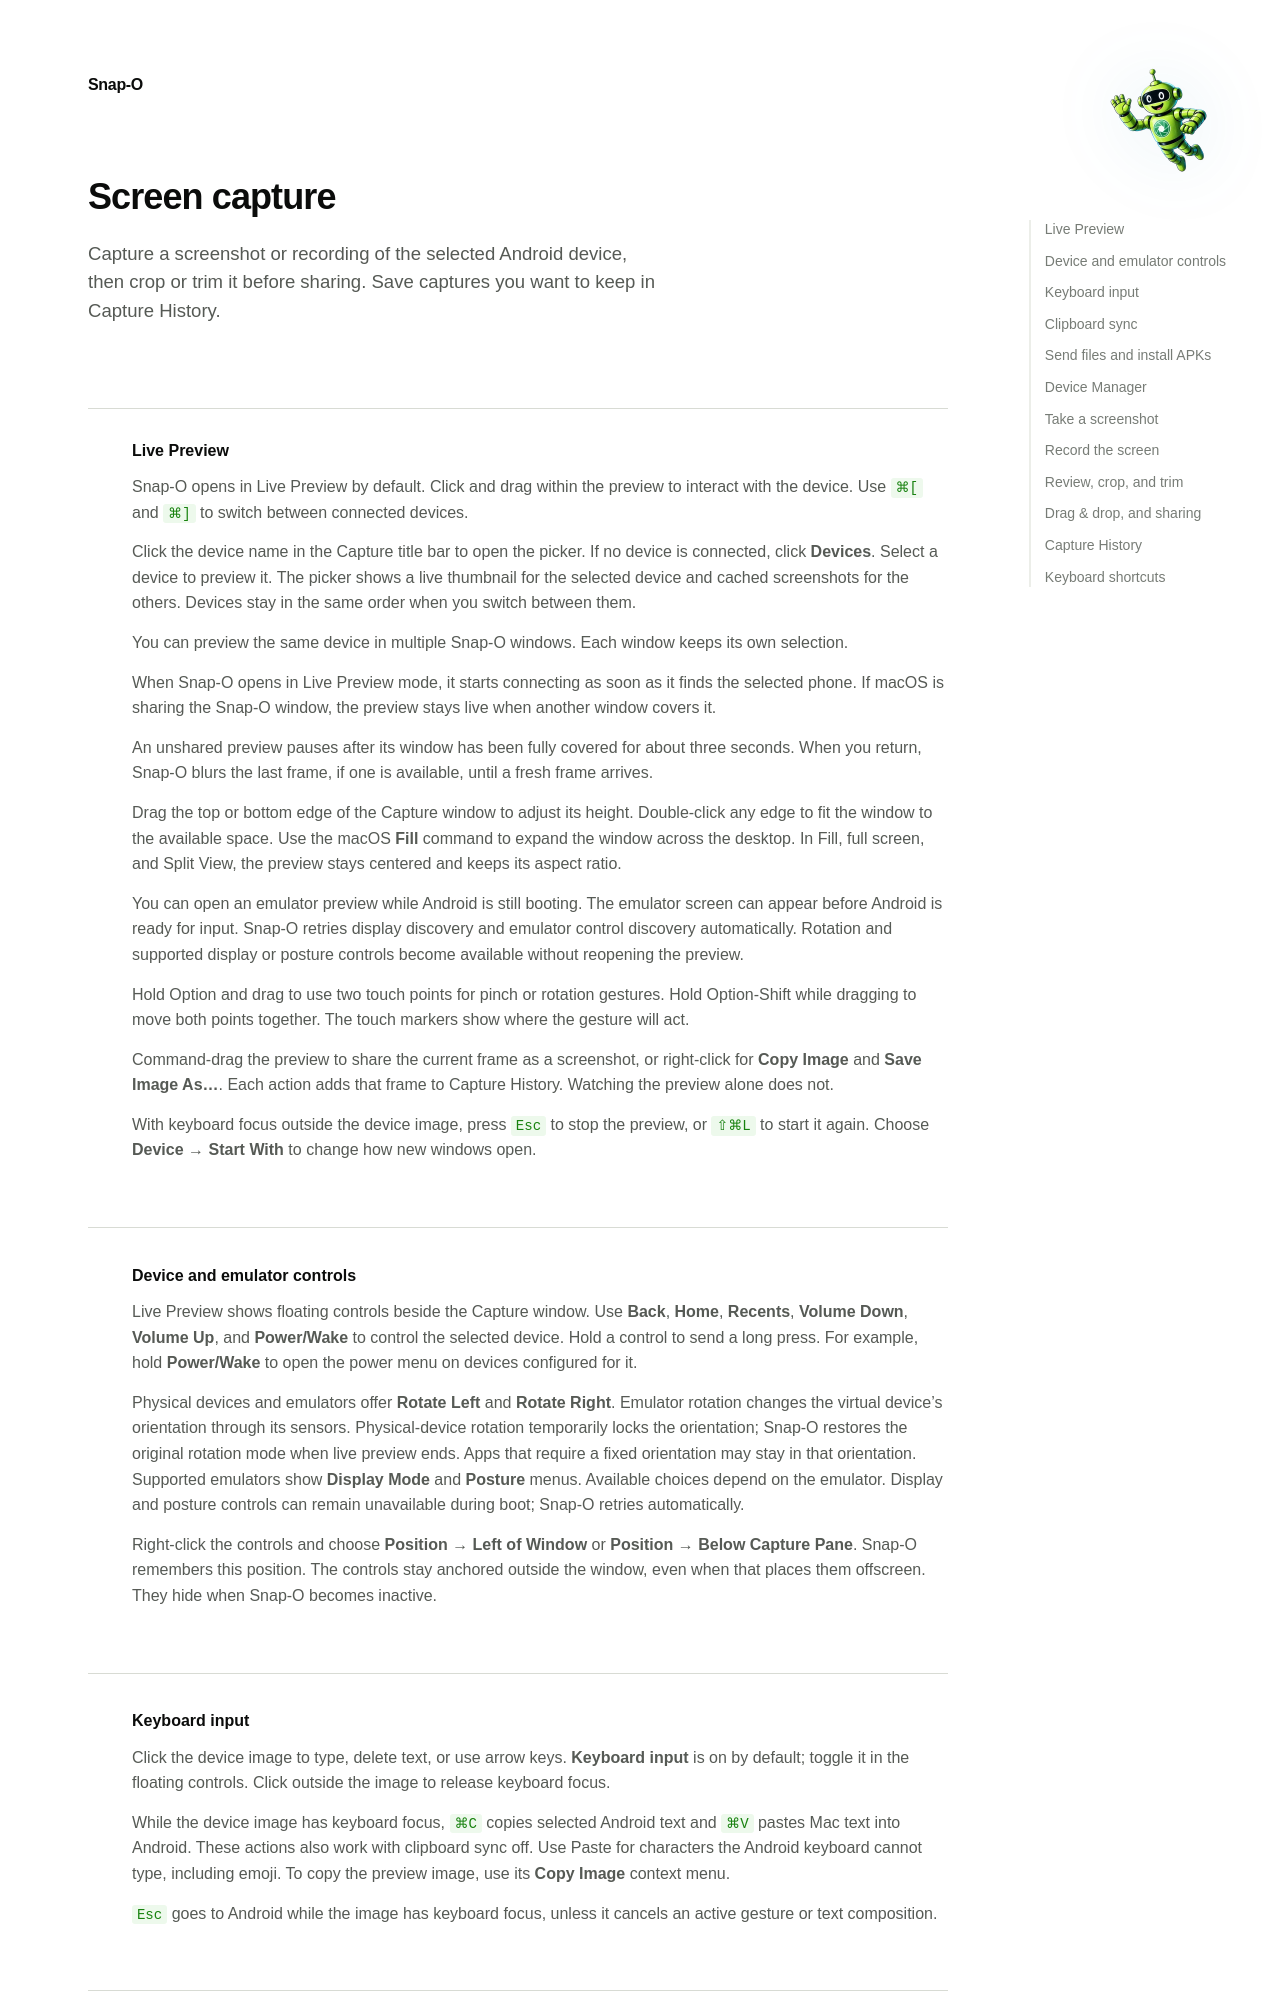

repository: openai/snap-o · page: screen-capture.html · generator: mkdocs

---
layout: guide
title: "Screen capture · Snap-O"
description: Use Live Preview, crop screenshots, trim recordings, and save captures in Snap-O.
styles:
- guide.css
- network-inspector.css
- screen-capture.css
languages:
- bash
breadcrumbs:
- label: Snap-O
  href: index.html
---

# Screen capture

Capture a screenshot or recording of the selected Android device, then crop or trim it before sharing. Save captures you want to keep in Capture History.
{.lead}

## Live Preview

Snap-O opens in Live Preview by default. Click and drag within the preview to interact with the device. Use `⌘[` and `⌘]` to switch between connected devices.

Click the device name in the Capture title bar to open the picker. If no device is connected, click **Devices**. Select a device to preview it. The picker shows a live thumbnail for the selected device and cached screenshots for the others. Devices stay in the same order when you switch between them.

You can preview the same device in multiple Snap-O windows. Each window keeps its own selection.

When Snap-O opens in Live Preview mode, it starts connecting as soon as it finds the selected phone. If macOS is sharing the Snap-O window, the preview stays live when another window covers it.

An unshared preview pauses after its window has been fully covered for about three seconds. When you return, Snap-O blurs the last frame, if one is available, until a fresh frame arrives.

Drag the top or bottom edge of the Capture window to adjust its height. Double-click any edge to fit the window to the available space. Use the macOS **Fill** command to expand the window across the desktop. In Fill, full screen, and Split View, the preview stays centered and keeps its aspect ratio.

You can open an emulator preview while Android is still booting. The emulator screen can appear before Android is ready for input. Snap-O retries display discovery and emulator control discovery automatically. Rotation and supported display or posture controls become available without reopening the preview.

Hold Option and drag to use two touch points for pinch or rotation gestures. Hold Option-Shift while dragging to move both points together. The touch markers show where the gesture will act.

Command-drag the preview to share the current frame as a screenshot, or right-click for **Copy Image** and **Save Image As…**. Each action adds that frame to Capture History. Watching the preview alone does not.

With keyboard focus outside the device image, press `Esc` to stop the preview, or `⇧⌘L` to start it again. Choose **Device → Start With** to change how new windows open.

## Device and emulator controls

Live Preview shows floating controls beside the Capture window. Use **Back**, **Home**, **Recents**, **Volume Down**, **Volume Up**, and **Power/Wake** to control the selected device. Hold a control to send a long press. For example, hold **Power/Wake** to open the power menu on devices configured for it.

Physical devices and emulators offer **Rotate Left** and **Rotate Right**. Emulator rotation changes the virtual device’s orientation through its sensors. Physical-device rotation temporarily locks the orientation; Snap-O restores the original rotation mode when live preview ends. Apps that require a fixed orientation may stay in that orientation. Supported emulators show **Display Mode** and **Posture** menus. Available choices depend on the emulator. Display and posture controls can remain unavailable during boot; Snap-O retries automatically.

Right-click the controls and choose **Position → Left of Window** or **Position → Below Capture Pane**. Snap-O remembers this position. The controls stay anchored outside the window, even when that places them offscreen. They hide when Snap-O becomes inactive.

## Keyboard input

Click the device image to type, delete text, or use arrow keys. **Keyboard input** is on by default; toggle it in the floating controls. Click outside the image to release keyboard focus.

While the device image has keyboard focus, `⌘C` copies selected Android text and `⌘V` pastes Mac text into Android. These actions also work with clipboard sync off. Use Paste for characters the Android keyboard cannot type, including emoji. To copy the preview image, use its **Copy Image** context menu.

`Esc` goes to Android while the image has keyboard focus, unless it cancels an active gesture or text composition.
